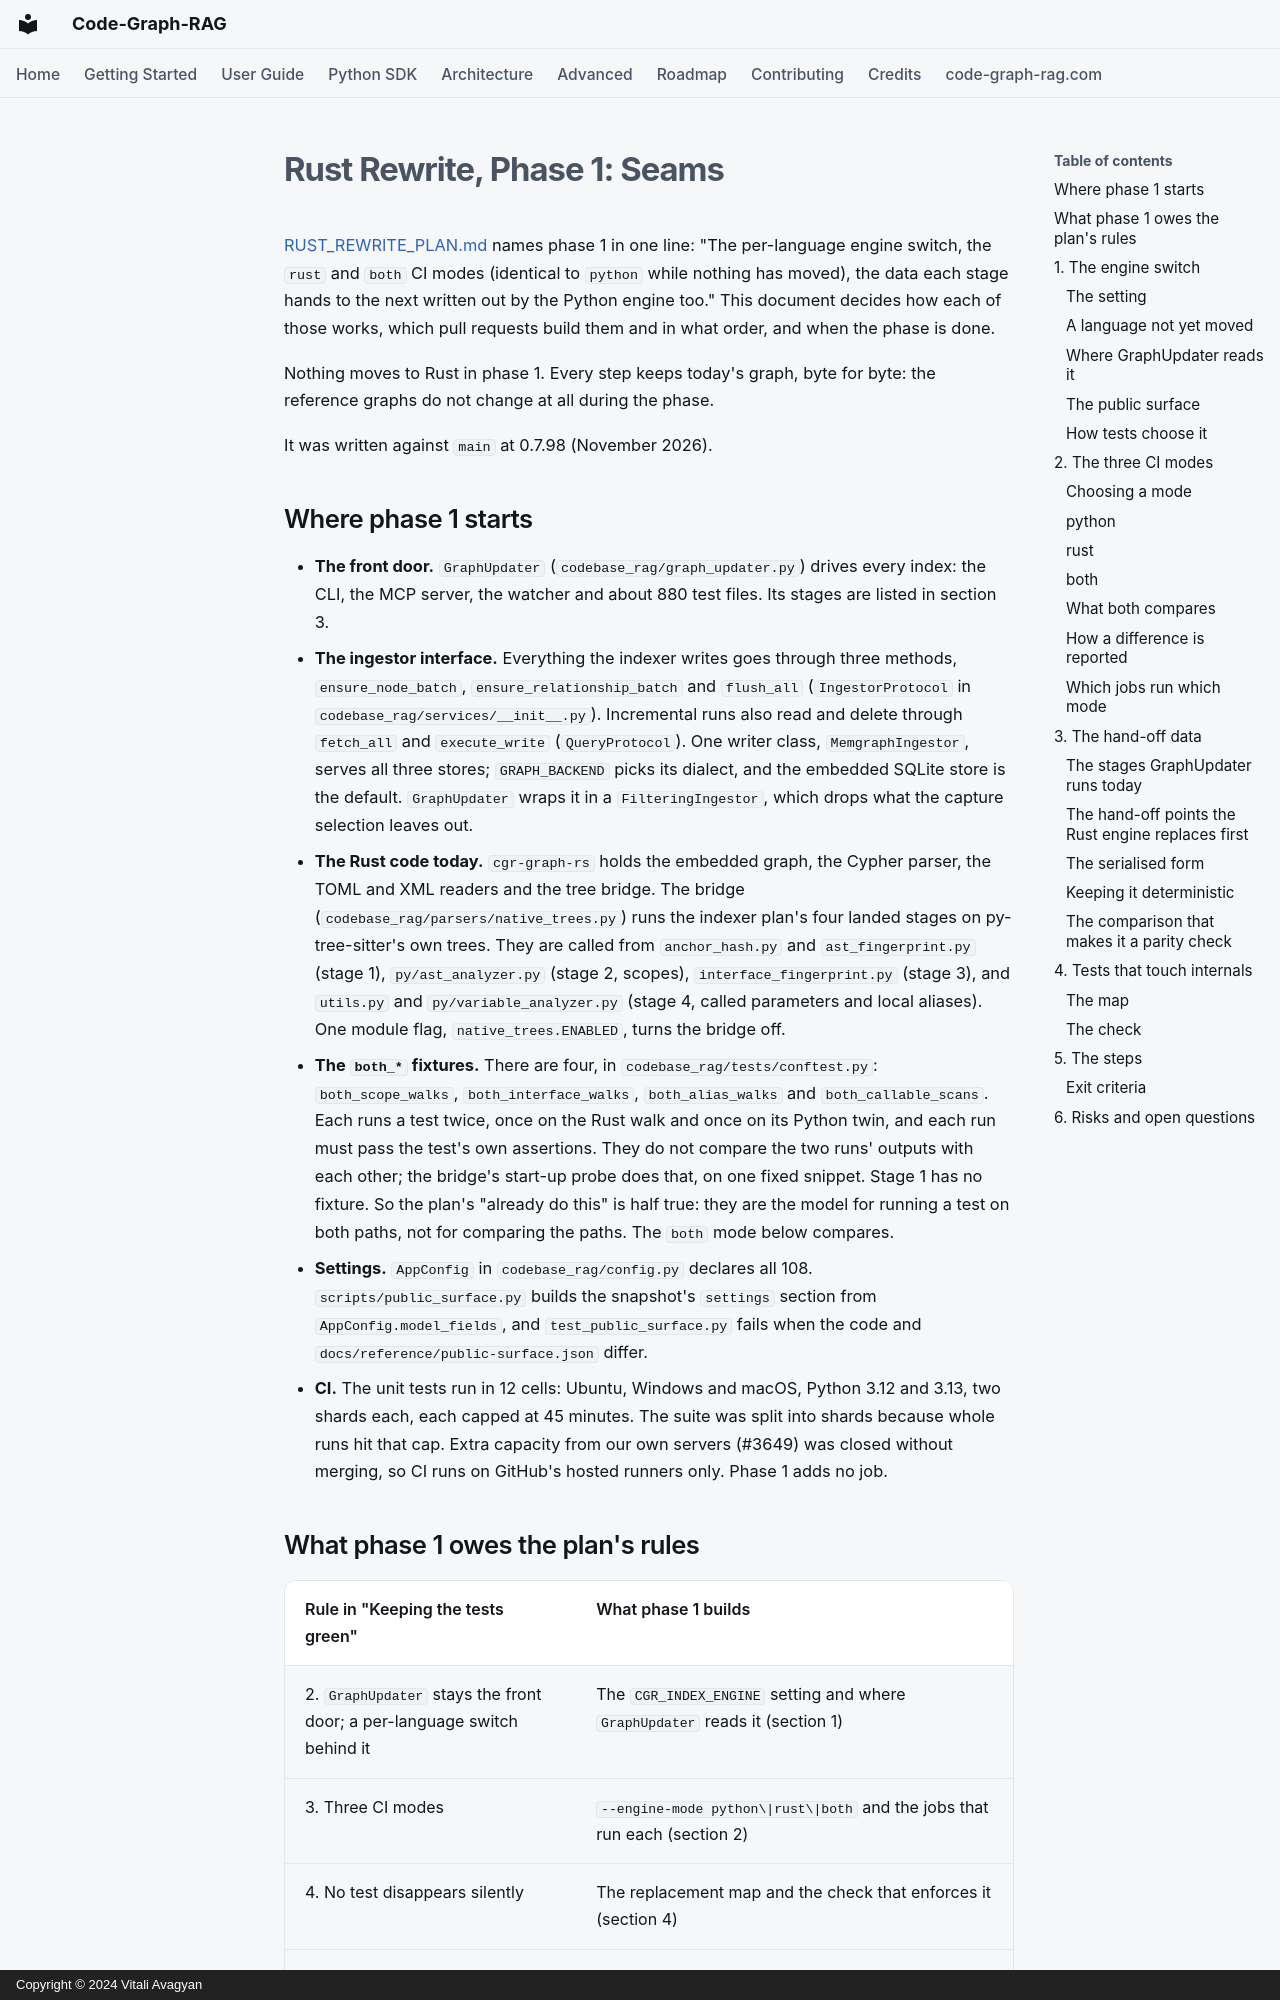

repository: vitali87/code-graph-rag · page: reports/PHASE1_SEAMS/index.html · generator: mkdocs · copyright: Copyright © 2024 Vitali Avagyan

# Rust Rewrite, Phase 1: Seams

[RUST_REWRITE_PLAN.md](RUST_REWRITE_PLAN.md) names phase 1 in one line:
"The per-language engine switch, the `rust` and `both` CI modes (identical
to `python` while nothing has moved), the data each stage hands to the next
written out by the Python engine too." This document decides how each of
those works, which pull requests build them and in what order, and when the
phase is done.

Nothing moves to Rust in phase 1. Every step keeps today's graph, byte for
byte: the reference graphs do not change at all during the phase.

It was written against `main` at 0.7.98 (November 2026).

## Where phase 1 starts

- **The front door.** `GraphUpdater` (`codebase_rag/graph_updater.py`)
  drives every index: the CLI, the MCP server, the watcher and about 880
  test files. Its stages are listed in section 3.
- **The ingestor interface.** Everything the indexer writes goes through
  three methods, `ensure_node_batch`, `ensure_relationship_batch` and
  `flush_all` (`IngestorProtocol` in `codebase_rag/services/__init__.py`).
  Incremental runs also read and delete through `fetch_all` and
  `execute_write` (`QueryProtocol`). One writer class, `MemgraphIngestor`,
  serves all three stores; `GRAPH_BACKEND` picks its dialect, and the
  embedded SQLite store is the default. `GraphUpdater` wraps it in a
  `FilteringIngestor`, which drops what the capture selection leaves out.
- **The Rust code today.** `cgr-graph-rs` holds the embedded graph, the
  Cypher parser, the TOML and XML readers and the tree bridge. The bridge
  (`codebase_rag/parsers/native_trees.py`) runs the indexer plan's four
  landed stages on py-tree-sitter's own trees. They are called from
  `anchor_hash.py` and `ast_fingerprint.py` (stage 1), `py/ast_analyzer.py`
  (stage 2, scopes), `interface_fingerprint.py` (stage 3), and
  `utils.py` and `py/variable_analyzer.py` (stage 4, called parameters and
  local aliases). One module flag, `native_trees.ENABLED`, turns the bridge
  off.
- **The `both_*` fixtures.** There are four, in
  `codebase_rag/tests/conftest.py`: `both_scope_walks`,
  `both_interface_walks`, `both_alias_walks` and `both_callable_scans`. Each
  runs a test twice, once on the Rust walk and once on its Python twin, and
  each run must pass the test's own assertions. They do not compare the two
  runs' outputs with each other; the bridge's start-up probe does that, on
  one fixed snippet. Stage 1 has no fixture. So the plan's "already do this"
  is half true: they are the model for running a test on both paths, not for
  comparing the paths. The `both` mode below compares.
- **Settings.** `AppConfig` in `codebase_rag/config.py` declares all 108.
  `scripts/public_surface.py` builds the snapshot's `settings` section from
  `AppConfig.model_fields`, and `test_public_surface.py` fails when the code
  and `docs/reference/public-surface.json` differ.
- **CI.** The unit tests run in 12 cells: Ubuntu, Windows and macOS, Python
  3.12 and 3.13, two shards each, each capped at 45 minutes. The suite was
  split into shards because whole runs hit that cap. Extra capacity from our
  own servers (#3649) was closed without merging, so CI runs on GitHub's
  hosted runners only. Phase 1 adds no job.
